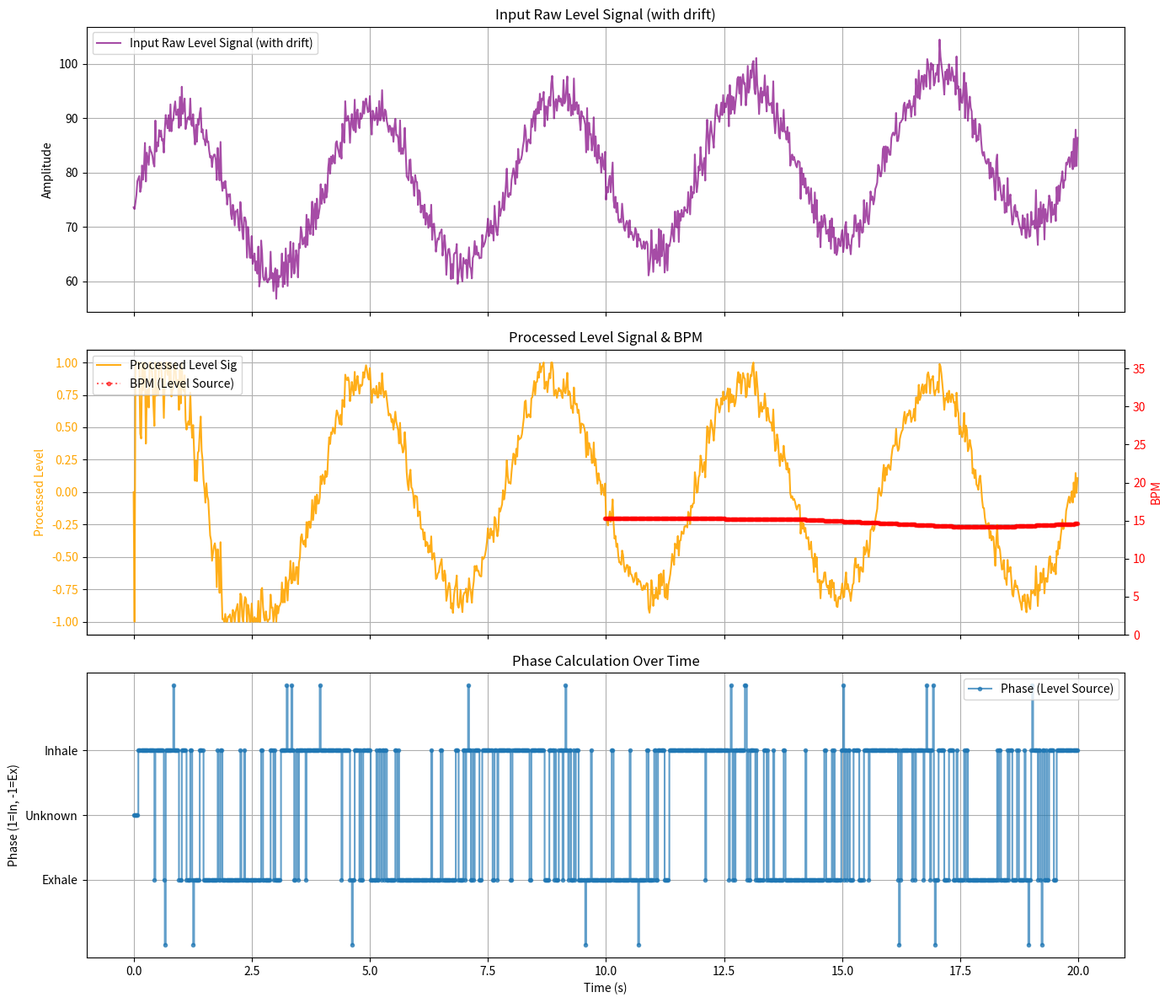

Python code for this plot:
# src/signal_processor.py
# Phase 4 & 5: Handles signal fusion, filtering (filtfilt/lfilter/ema), peak detection, BPM & phase calculation.
# MODIFIED: Includes processing for an absolute level signal (drift removal, normalization, adaptive bounds).

import numpy as np
# Make sure scipy is installed: pip install scipy
from scipy.signal import butter, filtfilt, lfilter, lfilter_zi, find_peaks
import collections
import time # Potentially useful for timestamping peaks if needed
import math # For inf
import statistics # For median if needed
import traceback

# --- EMAFilter Utility ---
# Placed at module level for use by SignalProcessor
class EMAFilter:
    """Simple Exponential Moving Average Filter."""
    def __init__(self, alpha: float, initial_value: float = None):
        if not (0.0 <= alpha <= 1.0):
            raise ValueError("Alpha must be between 0 and 1.")
        self.alpha = alpha
        self.last_ema = initial_value

    def update(self, value: float) -> float:
        if value is None: # Handle None input if necessary
            return self.last_ema
        if self.last_ema is None:
            self.last_ema = value
        else:
            self.last_ema = self.alpha * value + (1 - self.alpha) * self.last_ema
        return self.last_ema

    def reset(self, initial_value: float = None):
        self.last_ema = initial_value

# --- End EMAFilter Utility ---

class SignalProcessor:
    """
    Processes raw motion signal(s) to calculate respiratory BPM and phase (inhale/exhale).
    Includes steps for signal fusion, filtering (filtfilt, lfilter, or ema),
    peak detection, BPM calculation, and phase estimation.
    Can also process a raw absolute level signal for drift removal and normalization.
    """
    # Define phase constants
    PHASE_UNKNOWN = 0
    PHASE_INHALE = 1
    PHASE_EXHALE = -1

    # New constants for hold phases (derived from level signal slope)
    PHASE_HOLD_INHALE = 2 # Holding after inhale
    PHASE_HOLD_EXHALE = -2 # Holding after exhale
    PHASE_HOLD_FLAT = 3 # Generic hold (e.g., at start or after unknown phase)

    def __init__(self, config=None, sampling_rate=30.0):
        """
        Initializes the SignalProcessor.

        Args:
            config (dict, optional): Configuration dictionary. Expected keys:
                'SIGNAL_BUFFER_SECONDS' (float): Duration of signal history for BPM analysis from level signal.
                'PEAK_DETECT_MIN_DISTANCE_SEC' (float): Min time separation between peaks.
                'BPM_AVERAGING_SECONDS' (float): Duration for BPM moving average.
                'PHASE_SLOPE_WINDOW_MS' (int): Window size in milliseconds for phase slope calculation.
                --- New for Level Signal Processing ---
                'PROCESS_LEVEL_SIGNAL_ENABLED' (bool): Enable processing of the level signal.
                'LEVEL_SIGNAL_DRIFT_CORRECTION_ENABLED' (bool): Enable baseline subtraction for drift.
                'LEVEL_SIGNAL_LIGHT_EMA_ALPHA' (float, optional): Alpha for initial light smoothing. None to disable.
                'LEVEL_SIGNAL_BASELINE_EMA_ALPHA' (float): Alpha for the slow EMA to track drift.
                'LEVEL_SIGNAL_NORMALIZATION_WINDOW_SECONDS' (float): Duration for dynamic min/max normalization.
                'LEVEL_SIGNAL_NORMALIZE_TO_MINUS_ONE_ONE' (bool): True for [-1, 1], False for [0, 1].
                'LEVEL_SIGNAL_NORMALIZATION_EPSILON' (float): Small value for safe division.
                'LEVEL_SIGNAL_ADAPTIVE_NORMALIZATION_ENABLED' (bool): Enable adaptive bounds based on clipping.
                'LEVEL_SIGNAL_ADAPTIVE_HEADROOM_FACTOR' (float): Factor to expand bounds on clip.
                'LEVEL_SIGNAL_ADAPTIVE_DECAY_FACTOR' (float): Decay factor for adaptive bounds towards window bounds.
                Defaults are used if config is None or keys are missing.
                --- New for Level Signal BPM/Phase ---
                'PHASE_BPM_LEVEL_SMOOTHING_ENABLED' (bool): Enable EMA smoothing on raw level for BPM/Phase.
                'PHASE_BPM_LEVEL_EMA_ALPHA' (float): Alpha for raw level EMA smoothing for BPM/Phase.
                'PHASE_INHALE_SLOPE_THRESHOLD' (float): Positive slope threshold on raw level derivative for inhale.
                'PHASE_EXHALE_SLOPE_THRESHOLD' (float): Negative slope threshold on raw level derivative for exhale.
                'LEVEL_SIGNAL_BPM_PEAK_PROMINENCE' (float/None): Prominence for peak detection on raw level signal for BPM.
            sampling_rate (float): The rate at which signal values are generated (samples/sec, e.g., video FPS).
        """
        if config is None:
            config = {}

        self.sampling_rate = float(sampling_rate)
        if self.sampling_rate <= 0:
            raise ValueError("Sampling rate must be positive.")

        # --- Configuration Loading ---
        self.buffer_seconds = config.get('SIGNAL_BUFFER_SECONDS', 15.0)

        # Peak detection parameters (now solely for level signal)
        self.peak_min_distance_sec = config.get('PEAK_DETECT_MIN_DISTANCE_SEC', 0.5)
        # Note: PEAK_DETECT_PROMINENCE (old general one) is removed.
        # LEVEL_SIGNAL_BPM_PEAK_PROMINENCE is used for level signal BPM.


        self.bpm_avg_seconds = config.get('BPM_AVERAGING_SECONDS', 4.0) # Default from 5.0 to 4.0
        self.phase_slope_window_ms = config.get('PHASE_SLOPE_WINDOW_MS', 100) # Default 100ms

        # --- Level Signal Processing Configuration & State (for OSC output) ---
        self.process_level_signal_enabled = config.get('PROCESS_LEVEL_SIGNAL_ENABLED', False)
        self.level_light_ema_filter = None
        self.level_baseline_ema_filter = None
        self.level_history_deque = None
        self.processed_level_signal_value = 0.0 # Default value
        self.level_drift_correction_enabled = config.get('LEVEL_SIGNAL_DRIFT_CORRECTION_ENABLED', True) # Default to True if processing level signal

        if self.process_level_signal_enabled: # This check itself might be redundant if 'PROCESS_LEVEL_SIGNAL_ENABLED' is always true
            level_light_ema_alpha = config.get('LEVEL_SIGNAL_LIGHT_EMA_ALPHA', 0.75) # MODIFIED: Default from None to 0.75
            if level_light_ema_alpha is not None and 0.0 < level_light_ema_alpha < 1.0:
                self.level_light_ema_filter = EMAFilter(alpha=level_light_ema_alpha)

            level_baseline_ema_alpha = config.get('LEVEL_SIGNAL_BASELINE_EMA_ALPHA', 0.002)
            self.level_baseline_ema_filter = EMAFilter(alpha=level_baseline_ema_alpha)
            level_norm_window_seconds = config.get('LEVEL_SIGNAL_NORMALIZATION_WINDOW_SECONDS', 25.0) # MODIFIED: Default from 20.0 to 25.0
            self.level_norm_window_size = 1
            if self.sampling_rate > 0: # Ensure sampling_rate is valid
                self.level_norm_window_size = max(1, int(level_norm_window_seconds * self.sampling_rate))
            self.level_history_deque = collections.deque(maxlen=self.level_norm_window_size)
        
        # --- Adaptive Normalization Parameters ---
        self.adaptive_norm_enabled = config.get('LEVEL_SIGNAL_ADAPTIVE_NORMALIZATION_ENABLED', False)
        self.adaptive_headroom_factor = config.get('LEVEL_SIGNAL_ADAPTIVE_HEADROOM_FACTOR', 1.05)
        self.adaptive_decay_factor = config.get('LEVEL_SIGNAL_ADAPTIVE_DECAY_FACTOR', 0.999)

        # --- State Variables for Adaptive Normalization ---
        self.adaptive_raw_max_level = -math.inf # Use math.inf for cleaner initialization
        self.adaptive_raw_min_level = math.inf
        self.no_max_clip_in_previous_cycle = True # Flag for decay logic
        self.no_min_clip_in_previous_cycle = True # Flag for decay logic
        self.level_normalize_to_minus_one_one = config.get('LEVEL_SIGNAL_NORMALIZE_TO_MINUS_ONE_ONE', True)
        self.level_normalization_epsilon = config.get('LEVEL_SIGNAL_NORMALIZATION_EPSILON', 0.01)

        # --- New: Raw Level Signal Processing Configuration & State (for BPM/Phase) ---
        # These settings are now the *only* source for BPM/Phase
        self.phase_bpm_level_smoothing_enabled = config.get('PHASE_BPM_LEVEL_SMOOTHING_ENABLED', False)
        self.phase_bpm_level_ema_filter = None
        if self.phase_bpm_level_smoothing_enabled:
             phase_bpm_level_ema_alpha = config.get('PHASE_BPM_LEVEL_EMA_ALPHA', 0.5)
             if 0.0 < phase_bpm_level_ema_alpha < 1.0:
                 self.phase_bpm_level_ema_filter = EMAFilter(alpha=phase_bpm_level_ema_alpha)
             else:
                 print(f"[SignalProcessor] Warning: Invalid PHASE_BPM_LEVEL_EMA_ALPHA {phase_bpm_level_ema_alpha}. Disabling smoothing for BPM/Phase.")
                 self.phase_bpm_level_smoothing_enabled = False # Disable if alpha is bad

        self.phase_inhale_slope_threshold = config.get('PHASE_INHALE_SLOPE_THRESHOLD', 0.01)
        self.phase_exhale_slope_threshold = config.get('PHASE_EXHALE_SLOPE_THRESHOLD', -0.01)
        self.level_signal_bpm_peak_prominence = config.get('LEVEL_SIGNAL_BPM_PEAK_PROMINENCE', 10.0)
        self.phase_slope_samples_level = max(1, int(self.phase_slope_window_ms / 1000.0 * self.sampling_rate)) # Samples for slope calculation on level
        self._last_movement_phase = self.PHASE_UNKNOWN # State for hold logic

        # --- Calculate derived parameters ---
        self.buffer_size = int(self.buffer_seconds * self.sampling_rate)
        self.peak_distance_samples = int(self.peak_min_distance_sec * self.sampling_rate)
        self.bpm_buffer_size = max(1, int(self.bpm_avg_seconds * self.sampling_rate)) # For averaging calculated BPMs
        # self.phase_slope_samples removed (was for differential signal phase)

        # --- Initialize Buffers ---
        # self.raw_signal_buffer and self.filtered_signal_buffer removed (were for differential signal)
        self.raw_level_signal_for_bpm_buffer = collections.deque(maxlen=self.buffer_size) # For peak detection on level signal
        # Buffers for Raw Level BPM/Phase
        self.raw_level_signal_for_slope_buffer = collections.deque(maxlen=max(2, self.phase_slope_samples_level + 1)) # Need at least 2 for slope
        self.instant_bpm_buffer = collections.deque(maxlen=self.bpm_buffer_size)

        # --- State Variables ---
        self.current_bpm = 0.0
        self.last_peak_indices = [] # Stores peak indices from level signal
        self.bpm_valid = False
        # self._filter_zi removed (was for lfilter on differential)
        self.current_phase = self.PHASE_UNKNOWN

        # --- Filter Design for differential signal removed ---
        # self.filter_b, self.filter_a = None, None

        print(f"[SignalProcessor] Initialized. Level Signal Analysis Buffer for BPM: {self.buffer_size} samples ({self.buffer_seconds}s)")
        # ... (rest of print statements for other params)
        # Removed print for Filtfilt Padding as it's no longer used.
        print(f"  Peak Detection: Min Distance: {self.peak_min_distance_sec}s ({self.peak_distance_samples} samples)")
        print(f"  BPM Averaging Window: {self.bpm_avg_seconds}s ({self.bpm_buffer_size} BPM values)")
        print(f"  Phase Slope Window (Level Signal): {self.phase_slope_window_ms}ms ({self.phase_slope_samples_level} samples)")

        if self.process_level_signal_enabled:
            light_ema_alpha_disp = self.level_light_ema_filter.alpha if self.level_light_ema_filter else "Disabled"
            baseline_ema_alpha_disp = self.level_baseline_ema_filter.alpha if self.level_baseline_ema_filter else "N/A" # Should exist if enabled
            norm_win_sec_disp = self.level_norm_window_size / self.sampling_rate if self.sampling_rate > 0 and self.level_norm_window_size is not None else "N/A"
            drift_corr_status = "Enabled" if self.level_drift_correction_enabled else "Disabled"
            print(f"  Level Signal Processing: Enabled (DriftCorr: {drift_corr_status}, LightEMA: {light_ema_alpha_disp}, BaselineEMA: {baseline_ema_alpha_disp}, NormWin: {norm_win_sec_disp:.1f}s)")
            if self.adaptive_norm_enabled:
                 print(f"    Adaptive Norm: Enabled (Headroom: {self.adaptive_headroom_factor:.2f}, Decay: {self.adaptive_decay_factor:.4f})")


    def process_signal_values(self, raw_level_signal_value=None):
        """
        Processes an optional raw level signal value.
        Updates BPM, phase, and the processed level signal (for OSC output), all derived from the level signal.

        Args:
            raw_level_signal_value (float, optional): The raw absolute level signal value.
        """
        # --- Differential Signal Processing Removed ---

        # --- Start: Raw Level Signal Processing (for BPM, Phase, and OSC output) ---
        # This section now handles both the OSC-bound level signal AND the BPM/Phase calculation

        # Initialize BPM/Phase for this cycle
        current_bpm_value_for_detection = self.current_bpm # Carry over last valid BPM
        current_bpm_valid_for_detection = self.bpm_valid # Carry over last validity
        current_phase_value_for_detection = self.current_phase # Carry over last phase

        if raw_level_signal_value is not None and np.isfinite(raw_level_signal_value):
            # --- 1. Processing for OSC Output (Drift Correction, Normalization, Adaptive Bounds) ---
            # This logic is largely the same as before, using raw_level_signal_value
            
            if self.process_level_signal_enabled:
                current_level_value_for_osc = raw_level_signal_value

                # 1a. Optional Light Smoothing (for OSC path)
                if self.level_light_ema_filter:
                    current_level_value_for_osc = self.level_light_ema_filter.update(current_level_value_for_osc)
                
                # Ensure baseline_ema_filter exists (it should if process_level_signal_enabled is true)
                if self.level_drift_correction_enabled and self.level_baseline_ema_filter is None:
                    print("[SignalProcessor] Error: level_baseline_ema_filter is None despite being enabled.")
                    self.processed_level_signal_value = 0.0 # Fallback
                else:
                    # 1b. Baseline Tracking and Drift Removal (for OSC path)
                    detrended_signal = 0.0
                    if self.level_drift_correction_enabled:
                        current_baseline = self.level_baseline_ema_filter.update(current_level_value_for_osc)
                        if current_baseline is not None:
                            detrended_signal = current_level_value_for_osc - current_baseline
                        # else detrended_signal remains 0.0 if baseline EMA not initialized
                    else:
                        detrended_signal = current_level_value_for_osc # Use the (possibly smoothed) signal directly

                    # 1c. Update History for Dynamic Normalization (for OSC path)
                    # Ensure level_history_deque exists
                    if self.level_history_deque is None: # Should not happen
                         print("[SignalProcessor] Error: level_history_deque is None.")
                         self.processed_level_signal_value = 0.0 # Fallback
                    else:
                        self.level_history_deque.append(detrended_signal)

                        # --- Adaptive Normalization Logic (for OSC path) ---
                        effective_raw_min = 0.0
                        effective_raw_max = 0.0
                        
                        # Get min/max from the rolling window (baseline)
                        if len(self.level_history_deque) > 0: # Should be true after append
                            window_min = np.min(self.level_history_deque)
                            window_max = np.max(self.level_history_deque)
                        else: # Fallback if somehow empty
                            window_min = detrended_signal
                            window_max = detrended_signal

                        if self.adaptive_norm_enabled:
                            # Decay Adaptive Bounds towards Window Bounds (if no clip in previous cycle)
                            # This check happens *before* processing the current sample for clipping
                            if self.no_max_clip_in_previous_cycle and self.adaptive_raw_max_level > window_max:
                                self.adaptive_raw_max_level = window_max + (self.adaptive_raw_max_level - window_max) * self.adaptive_decay_factor
                                self.adaptive_raw_max_level = max(self.adaptive_raw_max_level, window_max) # Ensure it doesn't decay below window_max

                            if self.no_min_clip_in_previous_cycle and self.adaptive_raw_min_level < window_min:
                                self.adaptive_raw_min_level = window_min - (window_min - self.adaptive_raw_min_level) * self.adaptive_decay_factor
                                self.adaptive_raw_min_level = min(self.adaptive_raw_min_level, window_min) # Ensure it doesn't decay above window_min

                            # Determine Effective Normalization Boundaries (wider of adaptive or window)
                            effective_raw_max = max(self.adaptive_raw_max_level, window_max)
                            effective_raw_min = min(self.adaptive_raw_min_level, window_min)
                        else: # Adaptive norm disabled, just use window bounds
                            effective_raw_max = window_max
                            effective_raw_min = window_min

                        # 1d. Dynamic Normalization (for OSC path)
                        # Use the effective_raw_min and effective_raw_max calculated by the adaptive logic
                        if len(self.level_history_deque) > 0: # Ensure deque is not empty (though it should have been appended to)
                            value_range = effective_raw_max - effective_raw_min

                            if value_range < self.level_normalization_epsilon:
                                # Range too small, output neutral value
                                self.processed_level_signal_value = 0.0 if self.level_normalize_to_minus_one_one else 0.5
                            else:
                                normalized_0_1 = (detrended_signal - effective_raw_min) / value_range

                                if self.level_normalize_to_minus_one_one:
                                    normalized_val = 2.0 * normalized_0_1 - 1.0
                                    upper_clip_bound = 1.0
                                    lower_clip_bound = -1.0
                                else:
                                    normalized_val = normalized_0_1
                                    upper_clip_bound = 1.0
                                    lower_clip_bound = 0.0

                                # Detect Clipping and Expand Adaptive Bounds (if enabled)
                                # This check happens *after* normalization using the effective bounds
                                if self.adaptive_norm_enabled:
                                    if normalized_val > upper_clip_bound:
                                        # Expand adaptive max based on the detrended value that caused the clip
                                        self.adaptive_raw_max_level = max(self.adaptive_raw_max_level, detrended_signal * self.adaptive_headroom_factor)
                                        self.no_max_clip_in_previous_cycle = False # A clip occurred on the max side
                                    elif normalized_val < lower_clip_bound:
                                        # Expand adaptive min based on the detrended value that caused the clip
                                        min_candidate = detrended_signal - abs(detrended_signal * (self.adaptive_headroom_factor - 1.0)) # Apply footroom
                                        self.adaptive_raw_min_level = min(self.adaptive_raw_min_level, min_candidate)
                                        self.no_min_clip_in_previous_cycle = False # A clip occurred on the min side

                                # Apply hard clip to the final output value for this frame
                                self.processed_level_signal_value = np.clip(normalized_val, lower_clip_bound, upper_clip_bound)
                        else:
                            # Should not happen if level_history_deque is appended to
                            self.processed_level_signal_value = 0.0 if self.level_normalize_to_minus_one_one else 0.5
            # else: raw_level_signal_value is None, so self.processed_level_signal_value holds its last value
            # This means if level signal input stops, the OSC output for level will freeze at the last valid processed value.
            # --- End: Level Signal Processing (for OSC output) ---

            # --- 2. Processing for BPM and Phase (from Raw Level Signal) ---
            current_raw_level_for_phase_bpm = raw_level_signal_value

            # 2a. Optional Smoothing (dedicated for BPM/Phase path)
            if self.phase_bpm_level_smoothing_enabled and self.phase_bpm_level_ema_filter:
                current_raw_level_for_phase_bpm = self.phase_bpm_level_ema_filter.update(current_raw_level_for_phase_bpm)

            # 2b. Buffer for slope calculation (for Phase)
            self.raw_level_signal_for_slope_buffer.append(current_raw_level_for_phase_bpm)            
            # 2c. Buffer for BPM peak detection
            # This buffer needs to be long enough for BPM calculation (self.buffer_size)
            # We need a separate buffer for BPM calculation on the raw level signal
            # Let's assume a new buffer self.raw_level_signal_for_bpm_buffer exists
            # self.raw_level_signal_for_bpm_buffer.append(current_raw_level_for_phase_bpm) # Assuming this buffer exists and is managed

            # --- Phase Calculation from Raw Level Slope ---
            self.raw_level_signal_for_bpm_buffer.append(current_raw_level_for_phase_bpm) # Populate BPM buffer
            # This logic replaces the old _calculate_phase method
            required_samples_for_phase = self.phase_slope_samples_level + 1
            if len(self.raw_level_signal_for_slope_buffer) >= required_samples_for_phase:
                try:
                    slope_val_current = self.raw_level_signal_for_slope_buffer[-1]
                    slope_val_past = self.raw_level_signal_for_slope_buffer[-required_samples_for_phase]
                    slope = slope_val_current - slope_val_past

                    inh_thresh = self.phase_inhale_slope_threshold
                    exh_thresh = self.phase_exhale_slope_threshold
                    
                    prev_phase_for_hold_logic = current_phase_value_for_detection # Use the phase from the start of this cycle

                    if slope > inh_thresh:
                        current_phase_value_for_detection = self.PHASE_INHALE
                        self._last_movement_phase = self.PHASE_INHALE # Update last movement phase
                    elif slope < exh_thresh:
                        current_phase_value_for_detection = self.PHASE_EXHALE
                        self._last_movement_phase = self.PHASE_EXHALE # Update last movement phase
                    else: # Slope is within hold thresholds
                        # Refine hold phase based on previous movement phase
                        if self._last_movement_phase == self.PHASE_INHALE:
                             current_phase_value_for_detection = self.PHASE_HOLD_INHALE
                        elif self._last_movement_phase == self.PHASE_EXHALE:
                             current_phase_value_for_detection = self.PHASE_HOLD_EXHALE
                        else: # If last movement phase is unknown (e.g., at start)
                             current_phase_value_for_detection = self.PHASE_HOLD_FLAT # Generic hold
                except IndexError:
                     print("[SignalProcessor] Warning: IndexError during raw level phase calculation sample access.")
                     current_phase_value_for_detection = self.PHASE_UNKNOWN # Fallback
            else:
                current_phase_value_for_detection = self.PHASE_UNKNOWN # Not enough data yet

            # --- BPM Calculation from Raw Level Peaks ---
            # This logic replaces the old BPM calculation based on differential signal
            # Need a buffer for raw level signal for BPM calculation
            # Let's assume self.raw_level_signal_for_bpm_buffer exists and is populated above
            
            # Ensure buffer is full enough for reliable peak detection
            if len(self.raw_level_signal_for_bpm_buffer) < self.buffer_size:
                current_bpm_valid_for_detection = False
                self.last_peak_indices = [] # Clear peaks if buffer not full
            else: # Buffer is full
                level_buffer_np = np.array(self.raw_level_signal_for_bpm_buffer)
                try:
                    # Check for near-zero standard deviation to avoid issues with find_peaks on flat signals
                    if np.std(level_buffer_np) < 1e-9: # Threshold for "flat"
                        peaks = np.array([], dtype=int) # No peaks on a flat signal
                    else:
                        # Use the dedicated prominence parameter for level signal BPM
                        level_peak_prominence = self.level_signal_bpm_peak_prominence
                        peaks, properties = find_peaks(
                            level_buffer_np,
                            # height=..., # May not need height if prominence is good
                            distance=self.peak_distance_samples, # Reuse or define new distance for level
                            prominence=level_peak_prominence if level_peak_prominence is not None and level_peak_prominence > 1e-6 else None # Use None if 0 or None
                        )
                    self.last_peak_indices = peaks # Store all found peaks in the current buffer (relative to buffer start)

                    if len(self.last_peak_indices) >= 2:
                        peak_intervals_samples = np.diff(self.last_peak_indices)
                        peak_intervals_sec = peak_intervals_samples / self.sampling_rate
                        
                        # Define reasonable min/max intervals for breathing (can reuse or define new ones)
                        # These might need tuning based on the raw level signal characteristics
                        min_interval = self.peak_min_distance_sec * 0.8 # Example lower bound
                        max_interval = 15.0 # Example upper bound (4 BPM)

                        valid_intervals = peak_intervals_sec[
                            (peak_intervals_sec >= min_interval) & (peak_intervals_sec <= max_interval)
                        ]

                        if len(valid_intervals) > 0:
                            avg_interval_sec = np.mean(valid_intervals)
                            if avg_interval_sec > 0: # Avoid division by zero
                                instant_bpm = 60.0 / avg_interval_sec
                                self.instant_bpm_buffer.append(instant_bpm)
                                if len(self.instant_bpm_buffer) > 0: # Should always be true after append
                                     current_bpm_value_for_detection = np.mean(list(self.instant_bpm_buffer))
                                     current_bpm_valid_for_detection = True
                        else:
                             current_bpm_valid_for_detection = False # No valid intervals found
                except Exception as e:
                    print(f"[SignalProcessor] Error during raw level peak detection/BPM: {e}")
                    traceback.print_exc()
                    self.last_peak_indices = [] # Clear peaks on error
                    current_bpm_valid_for_detection = False # Mark BPM as invalid on error
            # --- End: BPM Calculation from Raw Level Peaks ---

        else: # raw_level_signal_value is None or not finite
            # If raw level signal is missing, BPM/Phase cannot be calculated
            self.bpm_valid = False
            current_bpm_valid_for_detection = False
            # Phase remains its last value or UNKNOWN if at start

        # --- Update master state variables ---
        self.current_phase = current_phase_value_for_detection
        self.current_bpm = current_bpm_value_for_detection
        self.bpm_valid = current_bpm_valid_for_detection

        # --- End: Raw Level Signal Processing (for BPM, Phase, and OSC output) ---

        # --- Duplicated Level Signal Processing block removed ---


    def get_bpm(self):
        # BPM is valid if the calculation was successful AND the level signal BPM buffer is full
        is_currently_valid = self.bpm_valid and len(self.raw_level_signal_for_bpm_buffer) == self.buffer_size
        return self.current_bpm, is_currently_valid

    def get_phase(self):
        # Phase calculation requires a minimum number of samples in the raw_level_signal_for_slope_buffer
        if len(self.raw_level_signal_for_slope_buffer) < self.phase_slope_samples_level + 1:
             return self.PHASE_UNKNOWN
        return self.current_phase # Return the phase calculated in process_signal_values

    def get_last_peak_indices(self):
        # Returns peak indices relative to the start of the current raw_level_signal_for_bpm_buffer
        return self.last_peak_indices


    def get_processed_level_signal(self):
        """Returns the latest processed (drift-removed, normalized) level signal."""
        return self.processed_level_signal_value
    
    def reset(self):
        """Resets all buffers and state variables."""
        # self.raw_signal_buffer.clear() # Removed
        # self.filtered_signal_buffer.clear() # Removed
        self.instant_bpm_buffer.clear()
        self.current_bpm = 0.0
        self.last_peak_indices = [] # Clear peaks
        self.raw_level_signal_for_slope_buffer.clear() # Clear level slope buffer
        if hasattr(self, 'raw_level_signal_for_bpm_buffer'): # Check if initialized
            self.raw_level_signal_for_bpm_buffer.clear() # Clear level BPM buffer
        self.bpm_valid = False
        self.current_phase = self.PHASE_UNKNOWN
        
        # Reset level signal processing state
        if self.process_level_signal_enabled:
            if self.level_light_ema_filter: self.level_light_ema_filter.reset()
            if self.level_baseline_ema_filter: self.level_baseline_ema_filter.reset() # Should exist if enabled
            # No need to reset self.level_drift_correction_enabled as it's a config param
            # Reset adaptive normalization state
            self.adaptive_raw_max_level = -math.inf
            self.adaptive_raw_min_level = math.inf
            self.no_min_clip_in_previous_cycle = True # Reset min clip flag too

            # Reset dedicated EMA filter for raw level BPM/Phase
            if self.phase_bpm_level_ema_filter: self.phase_bpm_level_ema_filter.reset()
            if self.level_history_deque: self.level_history_deque.clear() # Should exist if enabled
            if self.level_history_deque: self.level_history_deque.clear() # Should exist if enabled
            self.processed_level_signal_value = 0.0
        print("[SignalProcessor] State reset.")


# Example usage (for testing this module directly)
if __name__ == '__main__':
    print("\nTesting SignalProcessor module (Level Signal Processing Only)...")

    test_sampling_rate = 50.0
    base_config = {
        'SIGNAL_BUFFER_SECONDS': 10.0,
        'PEAK_DETECT_MIN_DISTANCE_SEC': 0.5, # Min 0.5s between breaths (120 BPM max)
        'BPM_AVERAGING_SECONDS': 4.0,
        'PHASE_SLOPE_WINDOW_MS': 100,
        # --- Config for Level Signal Processing (Example) ---
        'PROCESS_LEVEL_SIGNAL_ENABLED': True,
        'LEVEL_SIGNAL_DRIFT_CORRECTION_ENABLED': True,
        'LEVEL_SIGNAL_LIGHT_EMA_ALPHA': 0.6, 
        'LEVEL_SIGNAL_BASELINE_EMA_ALPHA': 0.005, # Slower baseline for more drift removal
        'LEVEL_SIGNAL_NORMALIZATION_WINDOW_SECONDS': 15.0,
        'LEVEL_SIGNAL_NORMALIZE_TO_MINUS_ONE_ONE': True,
        'LEVEL_SIGNAL_NORMALIZATION_EPSILON': 0.01, # Epsilon for normalization range
        'LEVEL_SIGNAL_ADAPTIVE_NORMALIZATION_ENABLED': True, # Enable adaptive norm for testing (for OSC output)
        'LEVEL_SIGNAL_ADAPTIVE_HEADROOM_FACTOR': 1.1, # Test with 10% headroom
        'LEVEL_SIGNAL_ADAPTIVE_DECAY_FACTOR': 0.995, # Test with a slightly faster decay
        # --- Config for Raw Level BPM/Phase (Example) ---
        'PHASE_BPM_LEVEL_SMOOTHING_ENABLED': True,
        'PHASE_BPM_LEVEL_EMA_ALPHA': 0.5,
        'PHASE_INHALE_SLOPE_THRESHOLD': 0.05, # Example threshold (will need tuning)
        'PHASE_EXHALE_SLOPE_THRESHOLD': -0.05, # Example threshold
        'LEVEL_SIGNAL_ADAPTIVE_HEADROOM_FACTOR': 1.1, # Test with 10% headroom
        'LEVEL_SIGNAL_ADAPTIVE_DECAY_FACTOR': 0.995 # Test with a slightly faster decay
    }

    # --- Generate Mock Signal ---
    duration = 20 # Longer duration for testing drift and normalization
    num_samples = int(duration * test_sampling_rate)
    time_vector = np.linspace(0, duration, num_samples, endpoint=False)
    breathing_freq = 0.25 # Slower breathing for clearer visualization (15 BPM)

    # Mock level signal with drift and different characteristics
    mock_level_signal_raw = 75 + 15 * np.sin(2 * np.pi * breathing_freq * time_vector) + \
                              0.3 * time_vector**1.2 + 2.0 * np.random.randn(num_samples) # Base + Breath + Non-linear Drift + Noise

    print(f"\n--- Testing with Level Signal Processing ---")
    processor = SignalProcessor(config=base_config, sampling_rate=test_sampling_rate)
    
    bpm_history = []
    validity_history = []
    phase_history = []
    processed_level_history = []

    for i in range(num_samples):
        processor.process_signal_values(mock_level_signal_raw[i])
        bpm, is_valid = processor.get_bpm()
        phase = processor.get_phase()
        processed_level_history.append(processor.get_processed_level_signal())
        bpm_history.append(bpm if is_valid else np.nan)
        validity_history.append(is_valid)
        phase_history.append(phase)

    first_valid_idx = next((i for i, valid in enumerate(validity_history) if valid), None)
    valid_bpms = [b for b in bpm_history if not np.isnan(b)]
    avg_valid_bpm = np.mean(valid_bpms) if valid_bpms else 0
    expected_bpm = breathing_freq * 60 # Expected BPM from mock signal

    print(f"  BPM valid around sample: {first_valid_idx} (~{first_valid_idx / test_sampling_rate:.1f}s)")
    print(f"  Avg BPM (when valid): {avg_valid_bpm:.2f} (Expected: {expected_bpm:.2f})")
    
    results = {
        'bpm_history': bpm_history,
        'phase_history': phase_history,
        'processed_level_signal': processed_level_history,
        'avg_bpm': avg_valid_bpm,
        'first_valid_idx': first_valid_idx
    }

    if first_valid_idx is not None: # Only assert if BPM became valid
        if first_valid_idx is not None: # Only assert if BPM became valid
            assert abs(avg_valid_bpm - expected_bpm) < 3.0, f"Avg BPM ({avg_valid_bpm:.2f}) too far from expected ({expected_bpm:.2f})"
        else:
            print(f"  BPM did not become valid during the test.")

    # --- Plotting ---
    try:
        import matplotlib.pyplot as plt
        print("\nPlotting results (close plot to finish)...")
        # Add more subplots for raw level and processed level signals
        fig, axs = plt.subplots(3, 1, sharex=True, figsize=(14, 12)) 

        axs[0].plot(time_vector, mock_level_signal_raw, label='Input Raw Level Signal (with drift)', alpha=0.7, color='purple')
        axs[0].set_title("Input Raw Level Signal (with drift)")
        axs[0].set_ylabel("Amplitude")
        axs[0].legend()
        axs[0].grid(True)

        # Plot Processed Level Signal and BPM
        axs[1].plot(time_vector, results['processed_level_signal'], label=f'Processed Level Sig', linestyle='-', color='orange', alpha=0.9)
        axs[1].set_title(f"Processed Level Signal & BPM")
        axs[1].set_ylabel("Processed Level", color='orange')
        axs[1].tick_params(axis='y', labelcolor='orange')
        axs[1].set_ylim(-1.1, 1.1) # Assuming -1 to 1 normalization
        axs[1].legend()
        axs[1].grid(True)
        
        ax_bpm_on_1 = axs[1].twinx()
        ax_bpm_on_1.plot(time_vector, results['bpm_history'], label=f'BPM (Level Source)', marker='.', linestyle=':', color='red', alpha=0.6)
        ax_bpm_on_1.set_ylabel("BPM", color='red')
        ax_bpm_on_1.tick_params(axis='y', labelcolor='red')
        ax_bpm_on_1.set_ylim(0, expected_bpm * 2.5 if expected_bpm > 0 else 60)
        
        # Consolidate legends for axs[1]
        lines1, labels1 = axs[1].get_legend_handles_labels()
        lines_bpm1, labels_bpm1 = ax_bpm_on_1.get_legend_handles_labels()
        axs[1].legend(lines1 + lines_bpm1, labels1 + labels_bpm1, loc='upper left')

        # Plot all phases on a dedicated subplot
        ax_phase = axs[2] 
        ax_phase.plot(time_vector, results['phase_history'], label=f'Phase (Level Source)', marker='.', linestyle='-', drawstyle='steps-post', alpha=0.7)
        ax_phase.set_title("Phase Calculation Over Time")
        ax_phase.set_xlabel("Time (s)")
        ax_phase.set_ylabel("Phase (1=In, -1=Ex)")
        ax_phase.set_yticks([-1, 0, 1])
        ax_phase.set_yticklabels(['Exhale', 'Unknown', 'Inhale'])
        ax_phase.legend(loc='upper right')
        ax_phase.grid(True)

        plt.tight_layout()
        plt.show()
    except ImportError:
        print("\nMatplotlib not found. Skipping plots.")
    except Exception as plot_err:
         print(f"\nError during plotting: {plot_err}")
         traceback.print_exc()

    print("\nSignalProcessor module test finished.")
